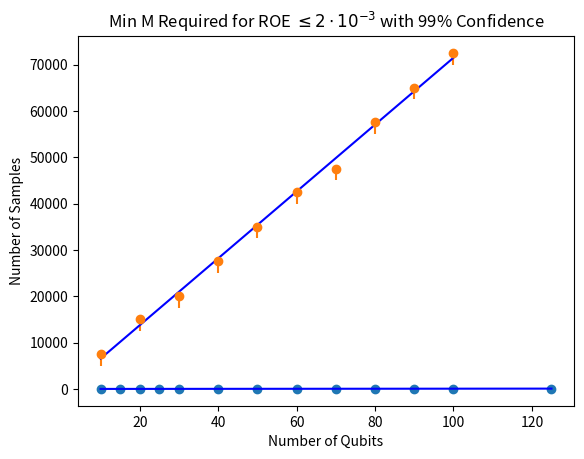

Generate this figure with matplotlib:
import matplotlib.pyplot as plt
import numpy as np

numQubits = [10,15,20,25,30,40,50,60,70,80,90,100,125]
nh = [5,7,10,14,16,22,28,33,39,45,50,57,71]

slope, intercept = np.polyfit(numQubits,nh,1)
lineValues = [slope * i + intercept for i in numQubits]

plt.plot(numQubits,nh,"o")
plt.plot(numQubits,lineValues,"b")
plt.title(r"$N_{h}$ Required for ROE $\leq 2 \cdot 10^{-3}$ with 99% Confidence")
plt.xlabel("Number of Qubits")
plt.ylabel("$N_{h}$")
plt.show()

numQubits = [10,20,30,40,50,60,70,80,90,100]
numSamples = [7500,15000,20000,27500,35000,42500,47500,57500,65000,72500]

slope, intercept = np.polyfit(numQubits,numSamples,1)
lineValues = [slope * i + intercept for i in numQubits]

lowerErrors = []
upperErrors = []
for i in range(len(numQubits)):
    lowerErrors.append(2500)
    upperErrors.append(0)

plt.errorbar(numQubits,numSamples,yerr = [lowerErrors,upperErrors],fmt = "o")
plt.plot(numQubits,lineValues,"b")
plt.title(r"Min M Required for ROE $\leq 2 \cdot 10^{-3}$ with 99% Confidence")
plt.xlabel("Number of Qubits")
plt.ylabel("Number of Samples")
plt.show()
